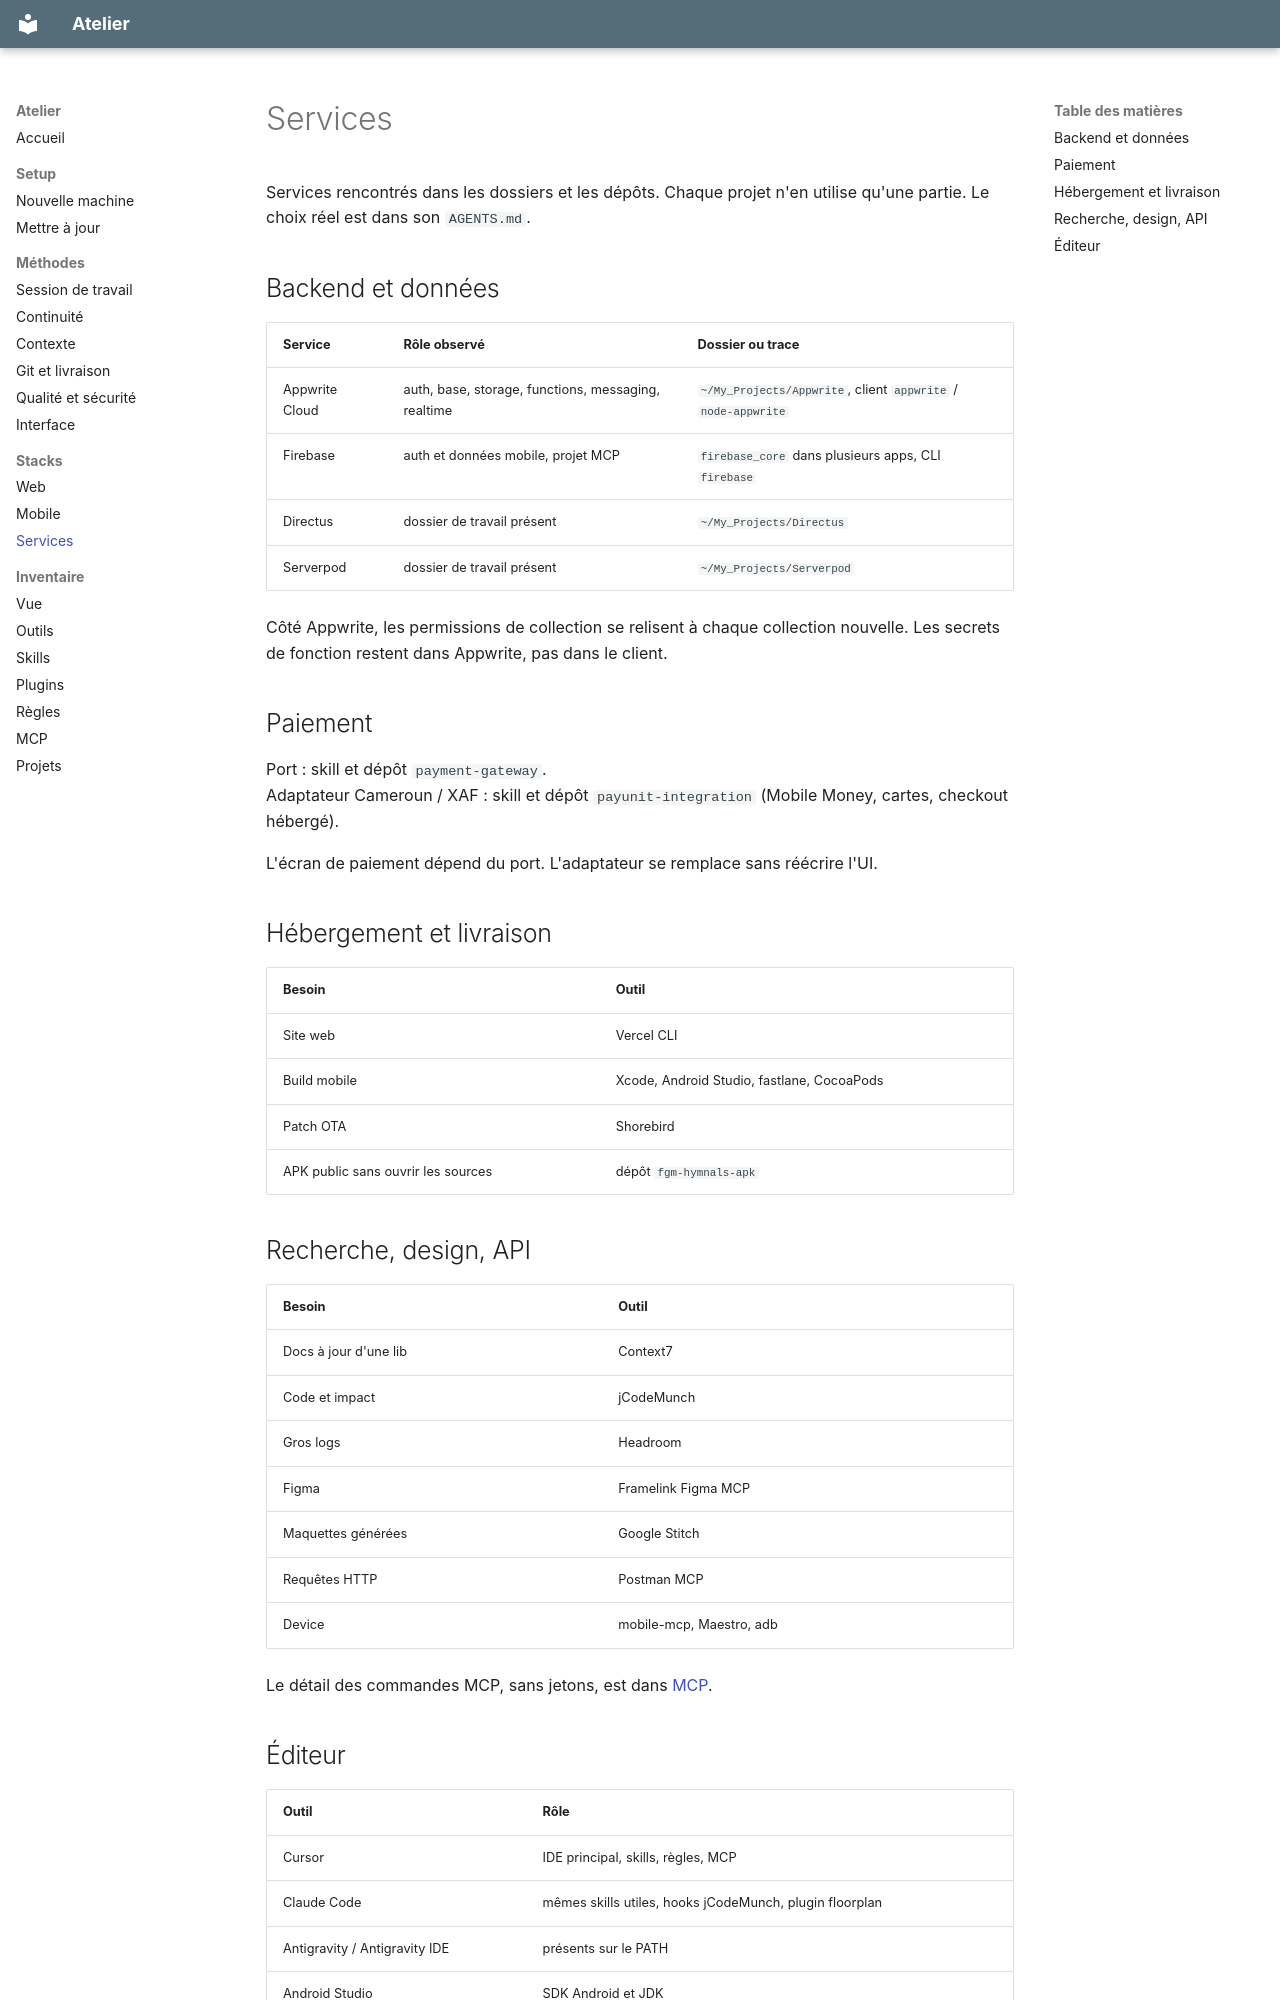

repository: paul-mbou/workspace · page: stacks/services/index.html · generator: mkdocs

# Services

Services rencontrés dans les dossiers et les dépôts. Chaque projet n'en utilise qu'une partie. Le choix réel est dans son `AGENTS.md`.

## Backend et données

| Service | Rôle observé | Dossier ou trace |
| --- | --- | --- |
| Appwrite Cloud | auth, base, storage, functions, messaging, realtime | `~/My_Projects/Appwrite`, client `appwrite` / `node-appwrite` |
| Firebase | auth et données mobile, projet MCP | `firebase_core` dans plusieurs apps, CLI `firebase` |
| Directus | dossier de travail présent | `~/My_Projects/Directus` |
| Serverpod | dossier de travail présent | `~/My_Projects/Serverpod` |

Côté Appwrite, les permissions de collection se relisent à chaque collection nouvelle. Les secrets de fonction restent dans Appwrite, pas dans le client.

## Paiement

Port : skill et dépôt `payment-gateway`.  
Adaptateur Cameroun / XAF : skill et dépôt `payunit-integration` (Mobile Money, cartes, checkout hébergé).

L'écran de paiement dépend du port. L'adaptateur se remplace sans réécrire l'UI.

## Hébergement et livraison

| Besoin | Outil |
| --- | --- |
| Site web | Vercel CLI |
| Build mobile | Xcode, Android Studio, fastlane, CocoaPods |
| Patch OTA | Shorebird |
| APK public sans ouvrir les sources | dépôt `fgm-hymnals-apk` |

## Recherche, design, API

| Besoin | Outil |
| --- | --- |
| Docs à jour d'une lib | Context7 |
| Code et impact | jCodeMunch |
| Gros logs | Headroom |
| Figma | Framelink Figma MCP |
| Maquettes générées | Google Stitch |
| Requêtes HTTP | Postman MCP |
| Device | mobile-mcp, Maestro, adb |

Le détail des commandes MCP, sans jetons, est dans [MCP](../generated/mcp.md).
